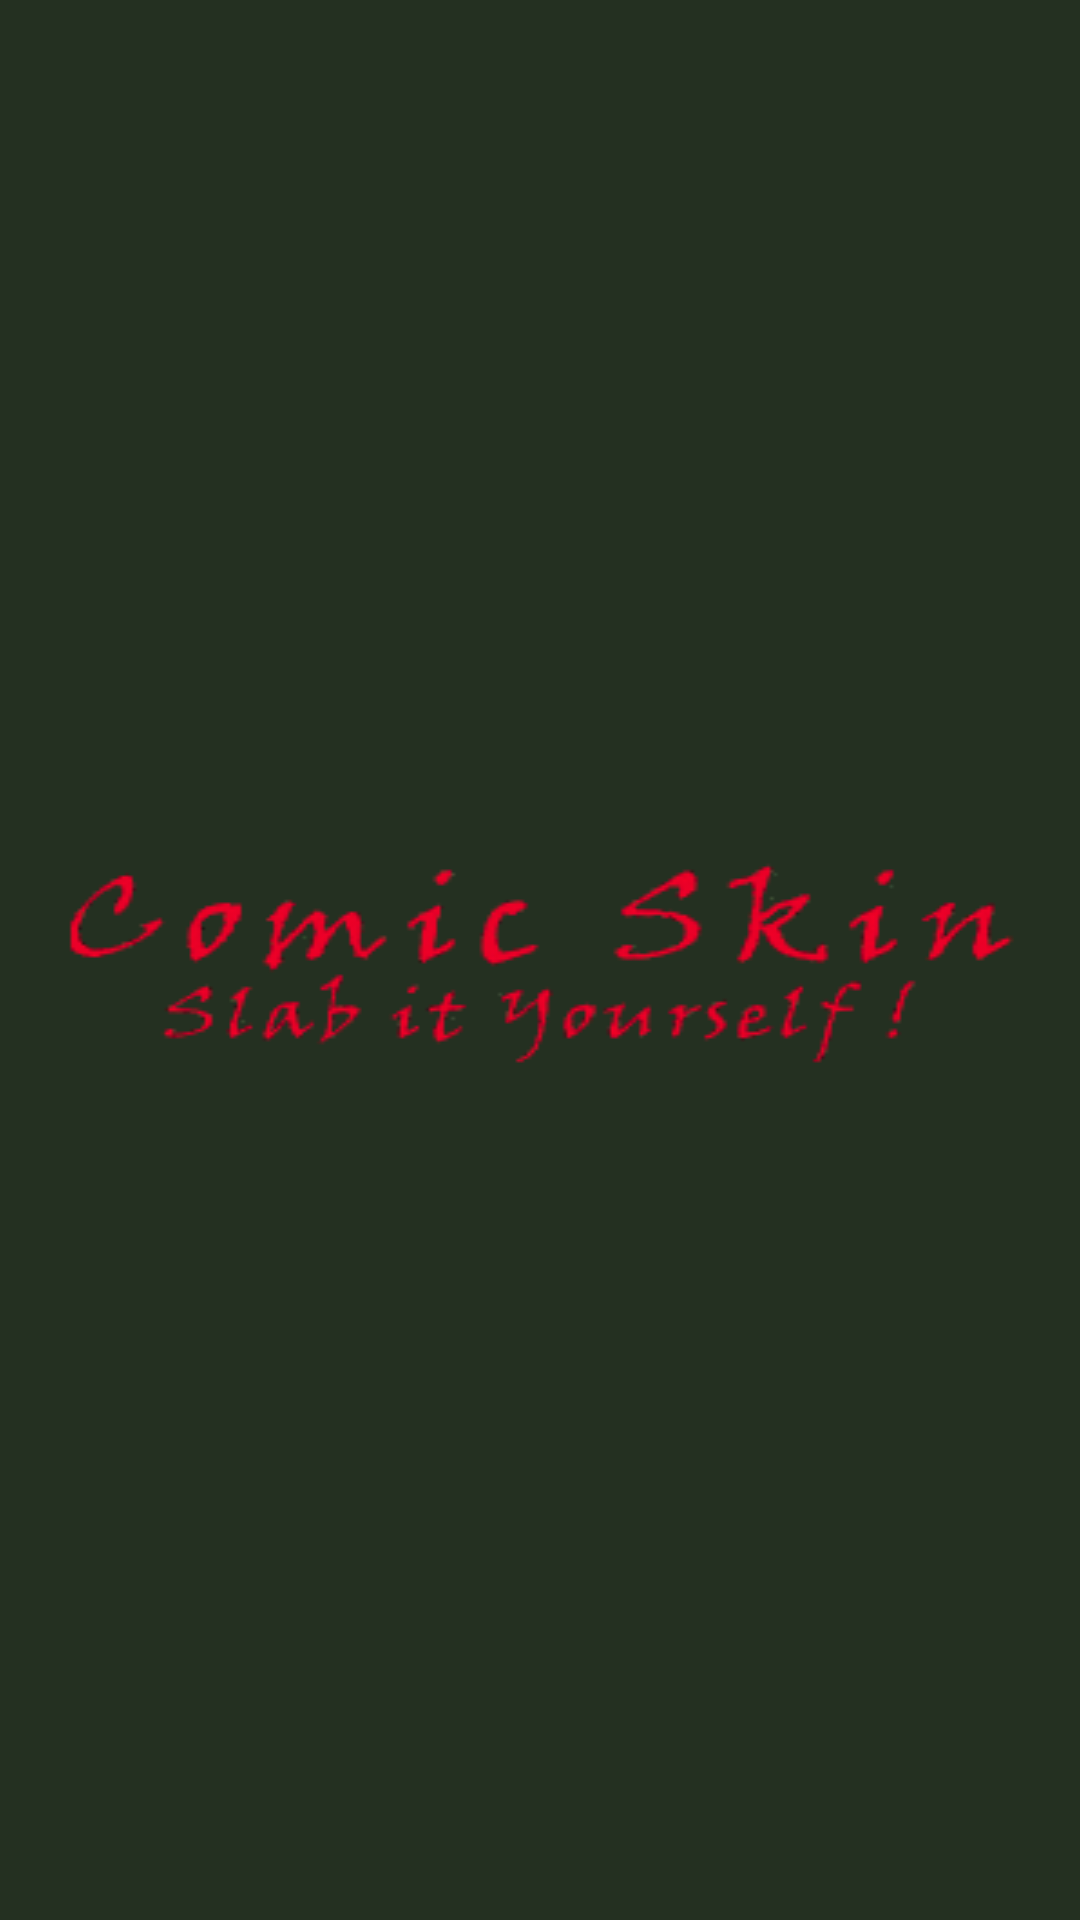

This screen was rendered from an Android layout file. Write that file and the resources it references.
<!-- AndroidManifest.xml: activity theme AppTheme.NoActionBar -->
<!-- res/layout/activity_splash.xml -->
<?xml version="1.0" encoding="utf-8"?>
<LinearLayout xmlns:android="http://schemas.android.com/apk/res/android"
    android:layout_width="match_parent"
    android:layout_height="match_parent"
    android:layout_gravity="center"
    android:id="@+id/lin_lay"
    android:background="#243021"
    android:gravity="center"
    android:orientation="vertical" >

    <ImageView
        android:id="@+id/splash"
        android:layout_marginLeft="20dp"
        android:layout_marginRight="20dp"
        android:layout_width="match_parent"
        android:layout_height="wrap_content"
        android:background="@drawable/splashlogo" />

</LinearLayout>
<!-- resources referenced by this layout -->
<resources>
  <!-- drawable splashlogo: png bitmap (drawable, 12387 bytes) -->
  <style name="AppTheme.NoActionBar">
          <item name="windowActionBar">false</item>
          <item name="windowNoTitle">true</item>
  
      </style>
</resources>
